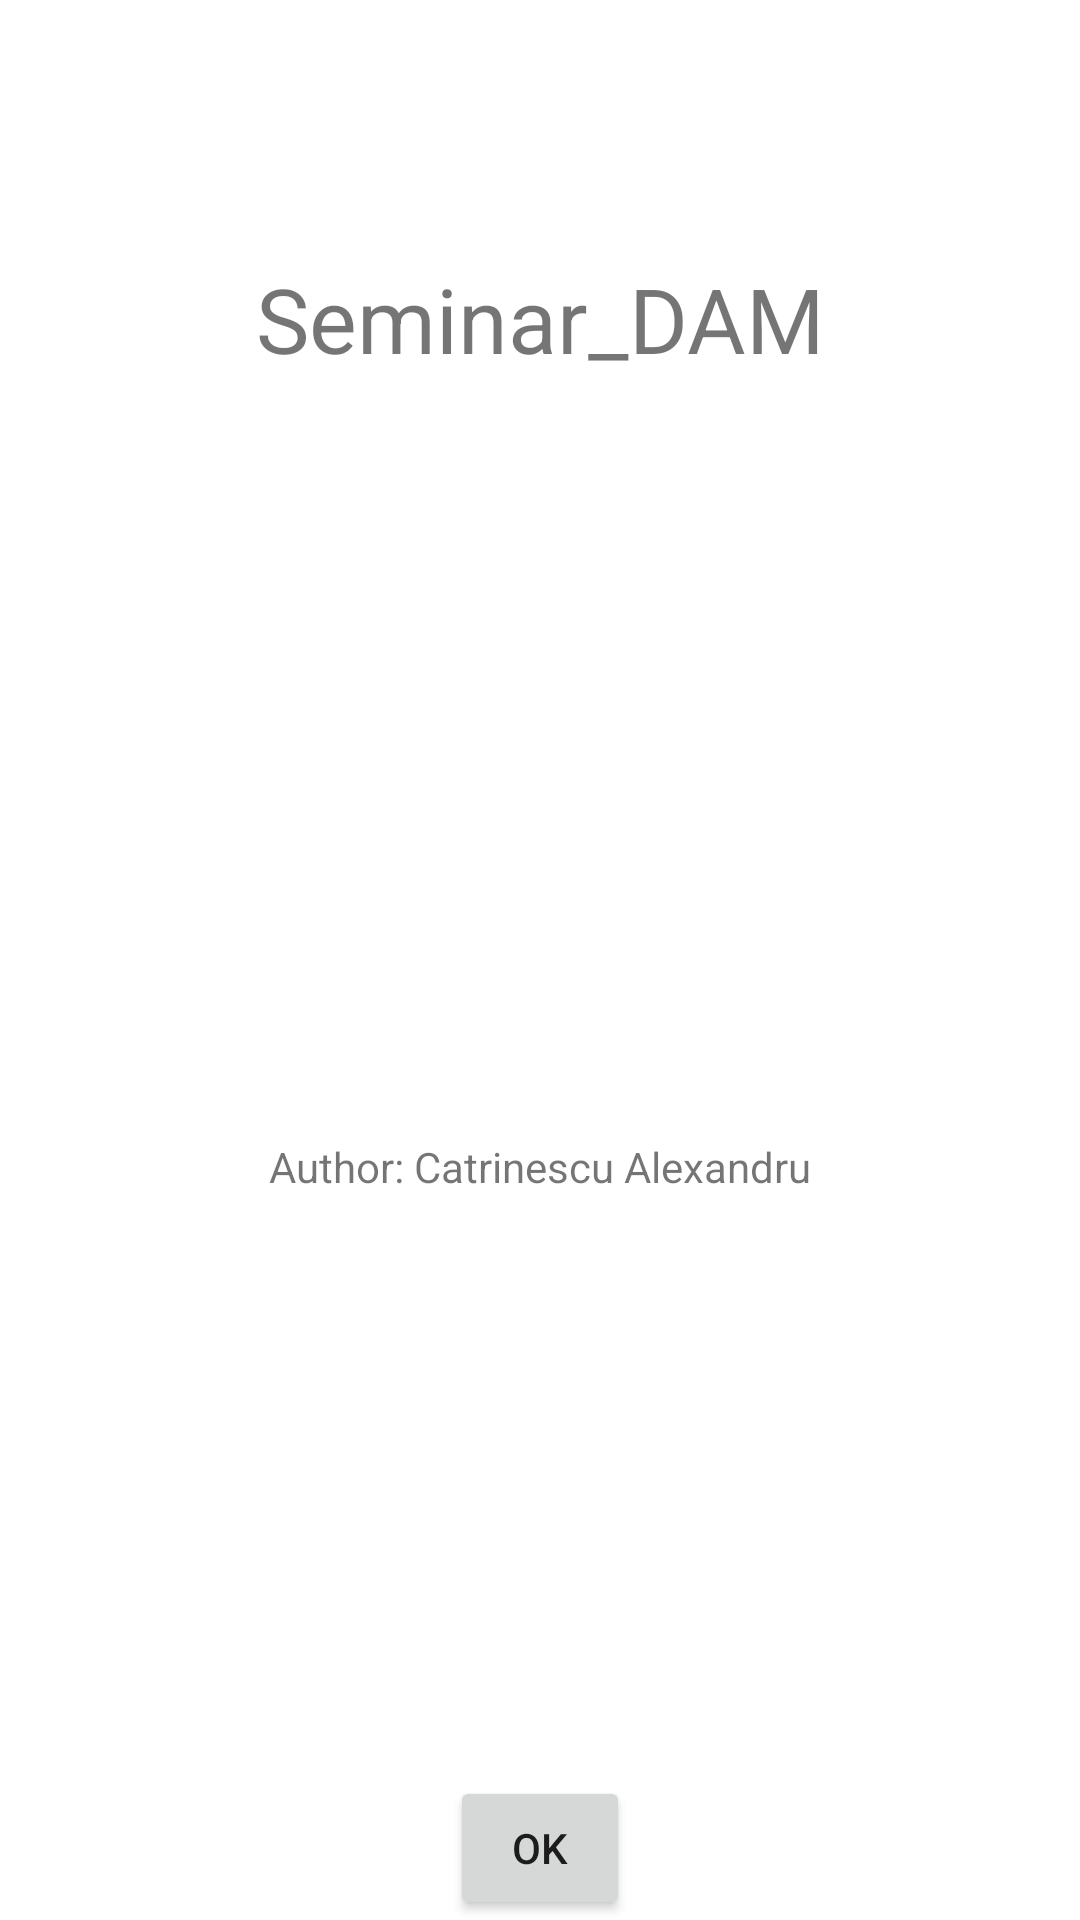

Reconstruct the res/layout file that produces this screen, plus the resources it refers to.
<!-- AndroidManifest.xml: application theme Theme.Seminar_DAM -->
<!-- res/layout/activity_despre.xml -->
<?xml version="1.0" encoding="utf-8"?>
<LinearLayout xmlns:android="http://schemas.android.com/apk/res/android"
    xmlns:app="http://schemas.android.com/apk/res-auto"
    xmlns:tools="http://schemas.android.com/tools"
    android:layout_width="match_parent"
    android:layout_height="match_parent"
    android:orientation="vertical"
    tools:context=".DespreActivity">

    <TextView
        android:layout_width="match_parent"
        android:layout_height="0dp"
        android:layout_weight="1"
        android:gravity="center"
        android:textSize="30dp"
        android:text="@string/app_name" />

    <ImageView
        android:layout_width="500px"
        android:layout_height="500px"
        android:layout_gravity="center"
        android:src="@drawable/logo" />

    <TextView
        android:layout_width="wrap_content"
        android:layout_height="0dp"
        android:layout_weight="1"
        android:layout_gravity="center"
        android:text="Author: Catrinescu Alexandru"/>

    <Button
        android:id="@+id/btnok"
        android:layout_width="match_parent"
        android:layout_height="wrap_content"
        android:text="OK"
        android:onClick="finish"
        android:padding="1dp"
        android:layout_marginLeft="150dp"
        android:layout_marginRight="150dp"/>

</LinearLayout>
<!-- resources referenced by this layout -->
<resources>
  <string name="app_name">Seminar_DAM</string>
  <style name="Theme.Seminar_DAM" parent="Theme.MaterialComponents.DayNight.DarkActionBar">
          
          <item name="colorPrimary">@color/purple_500</item>
          <item name="colorPrimaryVariant">@color/purple_700</item>
          <item name="colorOnPrimary">@color/white</item>
          
          <item name="colorSecondary">@color/teal_200</item>
          <item name="colorSecondaryVariant">@color/teal_700</item>
          <item name="colorOnSecondary">@color/black</item>
          
          <item name="android:statusBarColor">?attr/colorPrimaryVariant</item>
          
      </style>
  <!-- not gathered from this repository: default colours our renderer supplied (Android Studio template values) -->
  <color name="purple_500">#FF6200EE</color>
  <color name="purple_700">#FF3700B3</color>
  <color name="teal_200">#FF03DAC5</color>
  <color name="teal_700">#FF018786</color>
  <color name="black">#FF000000</color>
  <color name="white">#FFFFFFFF</color>
</resources>
